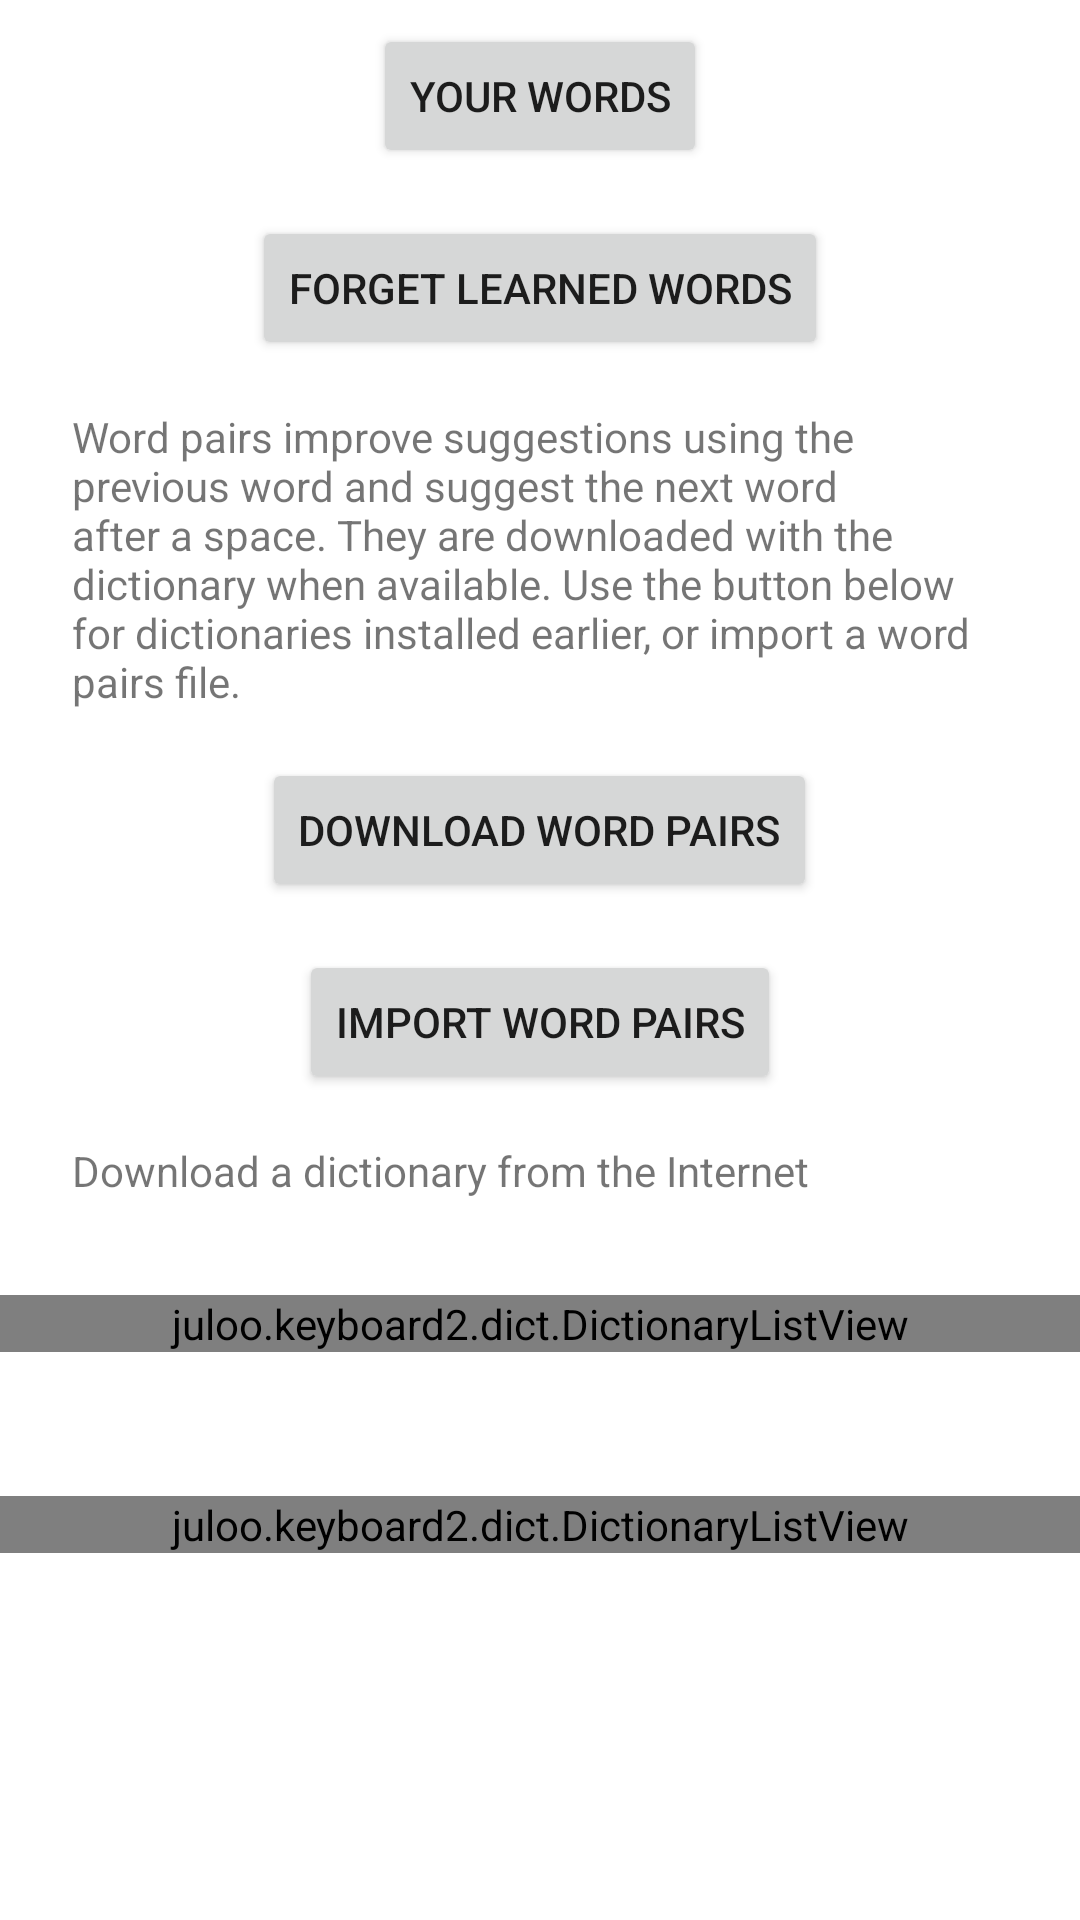

Android layout source for this screen:
<!-- AndroidManifest.xml: fallback theme Theme.MaterialComponents.DayNight.NoActionBar -->
<!-- res/layout/dictionaries_activity.xml -->
<?xml version="1.0" encoding="utf-8"?>
<ScrollView xmlns:android="http://schemas.android.com/apk/res/android" android:layout_width="match_parent" android:layout_height="match_parent" android:fillViewport="true" android:fitsSystemWindows="true">
  <LinearLayout android:layout_width="fill_parent" android:layout_height="wrap_content" android:orientation="vertical">
    <Button style="@style/paragraph" android:text="@string/user_dictionary_title" android:onClick="launch_user_dictionary_activity" android:layout_width="wrap_content"/>
    <Button style="@style/paragraph" android:text="@string/user_bigrams_forget" android:onClick="forget_learned_words" android:layout_width="wrap_content"/>
    <TextView style="@style/paragraph" android:text="@string/bigrams_description"/>
    <Button style="@style/paragraph" android:text="@string/bigrams_download" android:onClick="download_bigrams" android:layout_width="wrap_content"/>
    <Button style="@style/paragraph" android:text="@string/bigrams_import" android:onClick="import_bigrams" android:layout_width="wrap_content"/>
    <TextView style="@style/paragraph" android:text="@string/dictionaries_from_internet"/>
    <juloo.keyboard2.dict.DictionaryListView device_locales="true" style="@style/dictionary_list_view"/>
    <juloo.keyboard2.dict.DictionaryListView device_locales="false" style="@style/dictionary_list_view"/>
  </LinearLayout>
</ScrollView>
<!-- resources referenced by this layout -->
<resources>
  <string name="bigrams_description">Word pairs improve suggestions using the previous word and suggest the next word after a space. They are downloaded with the dictionary when available. Use the button below for dictionaries installed earlier, or import a word pairs file.</string>
  <string name="bigrams_download">Download word pairs</string>
  <string name="bigrams_import">Import word pairs</string>
  <string name="dictionaries_from_internet">Download a dictionary from the Internet</string>
  <string name="user_bigrams_forget">Forget learned words</string>
  <string name="user_dictionary_title">Your words</string>
  <style name="dictionary_list_view">
      <item name="android:layout_width">fill_parent</item>
      <item name="android:layout_height">wrap_content</item>
      <item name="android:layout_marginVertical">24dp</item>
    </style>
  <style name="paragraph">
      <item name="android:layout_width">fill_parent</item>
      <item name="android:layout_height">wrap_content</item>
      <item name="android:layout_marginVertical">8dp</item>
      <item name="android:layout_marginHorizontal">24dp</item>
      <item name="android:layout_gravity">center</item>
    </style>
</resources>
